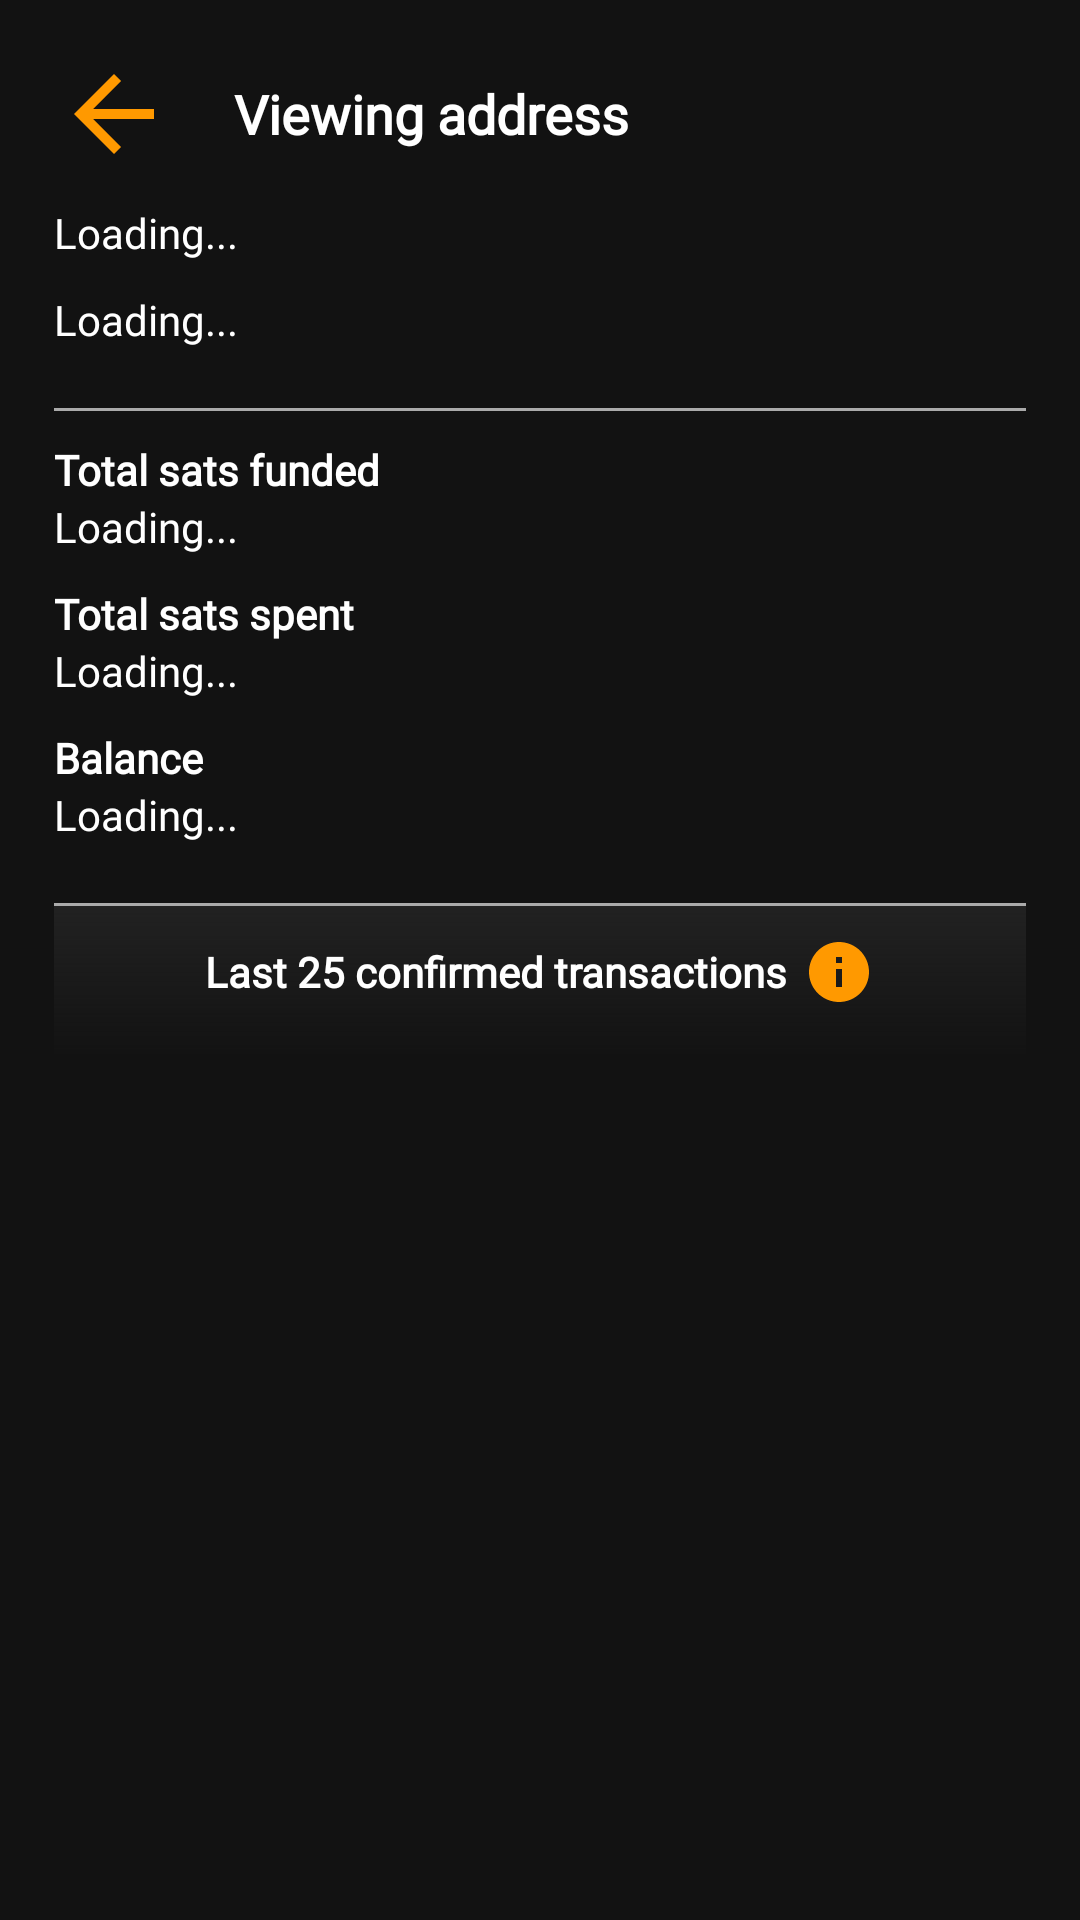

Write the Android layout XML for this screen, with the resource values it uses.
<!-- AndroidManifest.xml: application theme Theme.Pique -->
<!-- res/layout/activity_view_address.xml -->
<?xml version="1.0" encoding="utf-8"?>
<LinearLayout xmlns:android="http://schemas.android.com/apk/res/android"
    xmlns:app="http://schemas.android.com/apk/res-auto"
    android:layout_width="match_parent"
    android:layout_height="match_parent"
    android:background="#121212"
    android:orientation="vertical"
    android:padding="18dp">

    <LinearLayout
        android:layout_width="match_parent"
        android:layout_height="wrap_content"
        android:orientation="horizontal">

        <TextView
            android:id="@+id/btnBack"
            android:layout_width="40dp"
            android:layout_height="40dp"
            android:layout_gravity="center_vertical"
            android:layout_marginEnd="20dp"
            android:background="@drawable/back_background"
            android:foreground="?attr/selectableItemBackground" />

        <TextView
            android:id="@+id/tvAddressTitle"
            android:layout_width="wrap_content"
            android:layout_height="wrap_content"
            android:layout_gravity="center_vertical"
            android:fontFamily="@font/open_sans_light"
            android:text="@string/viewing_address"
            android:textSize="18sp"
            android:textStyle="bold" />

    </LinearLayout>

    <TextView
        android:id="@+id/tvAddressInfo"
        android:layout_width="match_parent"
        android:layout_height="wrap_content"
        android:layout_marginTop="10dp"
        android:fontFamily="@font/open_sans_light"
        android:text="@string/loading" />

    <TextView
        android:id="@+id/tvMempool"
        android:layout_width="match_parent"
        android:layout_height="wrap_content"
        android:layout_marginTop="10dp"
        android:fontFamily="@font/open_sans_light"
        android:text="@string/loading" />

    <View
        android:layout_width="match_parent"
        android:layout_height="1dp"
        android:layout_marginTop="20dp"
        android:background="@android:color/darker_gray" />

    <TextView
        android:layout_width="wrap_content"
        android:layout_height="wrap_content"
        android:layout_marginTop="10dp"
        android:fontFamily="@font/open_sans_light"
        android:text="@string/total_sats_funded"
        android:textStyle="bold" />

    <TextView
        android:id="@+id/tvFunded"
        android:layout_width="match_parent"
        android:layout_height="wrap_content"
        android:fontFamily="@font/open_sans_light"
        android:text="@string/loading" />

    <TextView
        android:layout_width="wrap_content"
        android:layout_height="wrap_content"
        android:layout_marginTop="10dp"
        android:fontFamily="@font/open_sans_light"
        android:text="@string/total_sats_spent"
        android:textStyle="bold" />

    <TextView
        android:id="@+id/tvSpent"
        android:layout_width="match_parent"
        android:layout_height="wrap_content"
        android:fontFamily="@font/open_sans_light"
        android:text="@string/loading" />

    <TextView
        android:layout_width="wrap_content"
        android:layout_height="wrap_content"
        android:layout_marginTop="10dp"
        android:fontFamily="@font/open_sans_light"
        android:text="@string/balance"
        android:textStyle="bold" />

    <TextView
        android:id="@+id/tvBalance"
        android:layout_width="match_parent"
        android:layout_height="wrap_content"
        android:fontFamily="@font/open_sans_light"
        android:text="@string/loading" />

    <View
        android:layout_width="match_parent"
        android:layout_height="1dp"
        android:layout_marginTop="20dp"
        android:background="@android:color/darker_gray" />

    <androidx.constraintlayout.widget.ConstraintLayout
        android:id="@+id/clTransactions"
        android:layout_width="match_parent"
        android:layout_height="match_parent"
        android:layout_gravity="center_horizontal">

        <LinearLayout
            android:id="@+id/llTransactions"
            android:layout_width="match_parent"
            android:layout_height="wrap_content"
            android:layout_gravity="center_horizontal"
            android:gravity="center_horizontal"
            app:layout_constraintLeft_toLeftOf="parent"
            app:layout_constraintRight_toRightOf="parent"
            app:layout_constraintTop_toTopOf="parent">

            <androidx.recyclerview.widget.RecyclerView
                android:id="@+id/rvTransactions"
                android:layout_width="match_parent"
                android:layout_height="wrap_content"
                android:layout_gravity="center_horizontal"
                android:clipToPadding="false"
                android:paddingTop="50dp"
                android:paddingBottom="80dp" />

        </LinearLayout>

        <TextView
            android:layout_width="match_parent"
            android:layout_height="50dp"
            android:layout_gravity="center_horizontal"
            android:background="@drawable/block_title_background"
            android:fontFamily="@font/open_sans_light"
            android:gravity="center_horizontal"
            android:paddingTop="10dp"
            android:paddingBottom="5dp"
            app:layout_constraintLeft_toLeftOf="parent"
            app:layout_constraintRight_toRightOf="parent"
            app:layout_constraintTop_toTopOf="parent" />

        <LinearLayout
            android:layout_width="wrap_content"
            android:layout_height="wrap_content"
            android:layout_marginTop="10dp"
            android:orientation="horizontal"
            app:layout_constraintLeft_toLeftOf="parent"
            app:layout_constraintRight_toRightOf="parent"
            app:layout_constraintTop_toTopOf="parent">


            <TextView
                android:layout_width="wrap_content"
                android:layout_height="wrap_content"
                android:layout_gravity="center"
                android:fontFamily="@font/open_sans_light"
                android:text="@string/last_25_confirmed_transactions"
                android:textStyle="bold" />

            <TextView
                android:id="@+id/btnInfo"
                android:layout_width="24dp"
                android:layout_height="24dp"
                android:layout_marginStart="5dp"
                android:background="@drawable/info_background" />

        </LinearLayout>

        <TextView
            android:id="@+id/tvNoTxs"
            android:layout_width="wrap_content"
            android:layout_height="wrap_content"
            android:fontFamily="@font/open_sans_light"
            android:gravity="center_horizontal"
            android:paddingLeft="20dp"
            android:paddingRight="20dp"
            android:text="@string/no_transactions_found_for_this_address"
            android:visibility="gone"
            app:layout_constraintBottom_toBottomOf="parent"
            app:layout_constraintLeft_toLeftOf="parent"
            app:layout_constraintRight_toRightOf="parent"
            app:layout_constraintTop_toTopOf="parent" />


    </androidx.constraintlayout.widget.ConstraintLayout>

</LinearLayout>
<!-- resources referenced by this layout -->
<resources>
  <!-- drawable back_background (drawable) -->
  <vector xmlns:android="http://schemas.android.com/apk/res/android"
      android:width="24dp"
      android:height="24dp"
      android:autoMirrored="true"
      android:tint="#FF9900"
      android:viewportWidth="24"
      android:viewportHeight="24">
      <path
          android:fillColor="@android:color/white"
          android:pathData="M20,11H7.83l5.59,-5.59L12,4l-8,8 8,8 1.41,-1.41L7.83,13H20v-2z" />
  </vector>
  <!-- drawable block_title_background (drawable) -->
  <?xml version="1.0" encoding="utf-8"?>
  <shape xmlns:android="http://schemas.android.com/apk/res/android">
  
      <gradient
          android:angle="@integer/material_motion_duration_medium_1"
          android:endColor="#00FFFFFF"
          android:startColor="@color/colorPrimaryDark" />
  
  </shape>
  <!-- drawable info_background (drawable) -->
  <vector xmlns:android="http://schemas.android.com/apk/res/android"
      android:width="24dp"
      android:height="24dp"
      android:tint="#FF9900"
      android:viewportWidth="24"
      android:viewportHeight="24">
      <path
          android:fillColor="@android:color/white"
          android:pathData="M12,2C6.48,2 2,6.48 2,12s4.48,10 10,10 10,-4.48 10,-10S17.52,2 12,2zM13,17h-2v-6h2v6zM13,9h-2L11,7h2v2z" />
  </vector>
  <string name="balance">Balance</string>
  <string name="last_25_confirmed_transactions">Last 25 confirmed transactions</string>
  <string name="loading">Loading...</string>
  <string name="no_transactions_found_for_this_address">No transactions found for this address.</string>
  <string name="total_sats_funded">Total sats funded</string>
  <string name="total_sats_spent">Total sats spent</string>
  <string name="viewing_address">Viewing address</string>
  <style name="Theme.Pique" parent="Theme.MaterialComponents.DayNight.NoActionBar">
          <item name="colorPrimary">@color/colorPrimary</item>
          <item name="colorPrimaryDark">@color/colorPrimaryDark</item>
          <item name="colorAccent">@color/colorAccent</item>
          <item name="android:statusBarColor">@color/colorAccent</item>
          <item name="android:textColor">#FFFFFF</item>
      </style>
  <color name="colorPrimaryDark">#212121</color>
  <color name="colorPrimary">#EEEEEE</color>
  <color name="colorAccent">#FF9900</color>
</resources>
